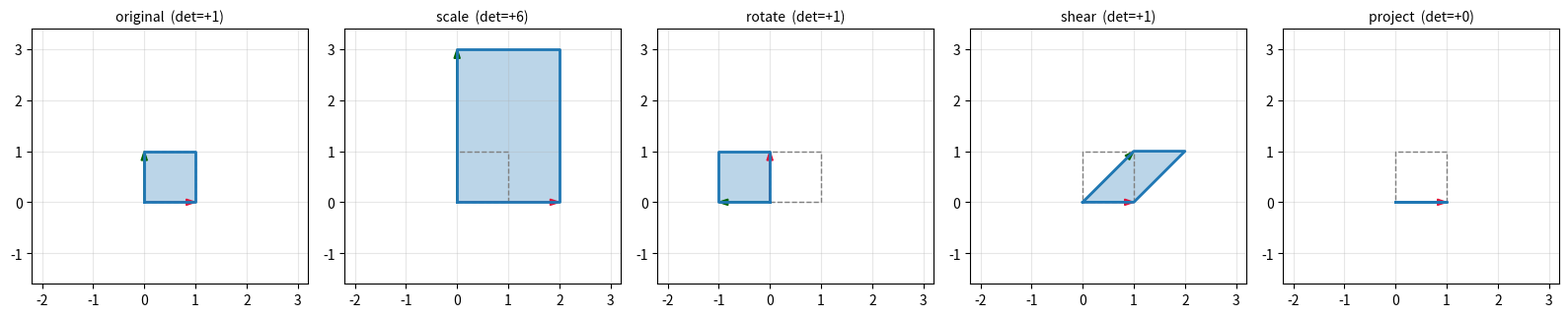

Python code for this plot:
# Step 3 — Intuition: the columns are where the basis vectors land.
import numpy as np
np.random.seed(0)

A = np.array([[2., 0.], [0., 3.]])
e1, e2 = np.array([1., 0.]), np.array([0., 1.])

print("A @ e1 =", A @ e1, "  <- column 1 of A:", A[:, 0])
print("A @ e2 =", A @ e2, "  <- column 2 of A:", A[:, 1])
assert np.array_equal(A @ e1, A[:, 0])
assert np.array_equal(A @ e2, A[:, 1])

# And every other point follows: x = x1*e1 + x2*e2, so Ax = x1*col1 + x2*col2
x = np.array([3., 7.])
assert np.allclose(A @ x, x[0] * A[:, 0] + x[1] * A[:, 1])
print("\nA @ [3,7] =", A @ x, "= 3*col1 + 7*col2 =", 3 * A[:, 0] + 7 * A[:, 1])

# Step 5 — The four transformations from blog section 6, read off their columns.
scale  = np.array([[2., 0.], [0., 3.]])
rotate = np.array([[0., -1.], [1., 0.]])     # 90 degrees anticlockwise
shear  = np.array([[1., 1.], [0., 1.]])
project = np.array([[1., 0.], [0., 0.]])     # flatten onto the x-axis

for name, M in [("scale", scale), ("rotate", rotate), ("shear", shear), ("project", project)]:
    print(f"{name:>8}:  e1 -> {M @ e1},  e2 -> {M @ e2},  det = {np.linalg.det(M):+.1f}")

# The determinant is the area-scaling factor (blog section 7).
assert np.isclose(np.linalg.det(scale), 6.0)      # 2 x 3 rectangle
assert np.isclose(np.linalg.det(rotate), 1.0)     # turning changes no area
assert np.isclose(np.linalg.det(shear), 1.0)      # same base, same height
assert np.isclose(np.linalg.det(project), 0.0)    # flattened to a line

# Step 5b — when a matrix destroys information (blog section 8).
# The projection sends an entire vertical line onto one point.
for y in [0., 9., 100., -3.]:
    print(f"[5, {y:>6}] -> {project @ np.array([5., y])}")

print("\nrank(project) =", np.linalg.matrix_rank(project), " (only 1 direction survives)")
print("rank(shear)   =", np.linalg.matrix_rank(shear))
assert np.linalg.matrix_rank(project) == 1
assert np.linalg.matrix_rank(shear) == 2

# rank + nullity = number of input dimensions
nullity = 2 - np.linalg.matrix_rank(project)
assert np.linalg.matrix_rank(project) + nullity == 2
print("rank + nullity =", np.linalg.matrix_rank(project), "+", nullity, "= 2")

# det = 0 means no inverse exists: the information is gone, not hidden.
try:
    np.linalg.inv(project)
    raise SystemExit("should not get here")
except np.linalg.LinAlgError:
    print("\nproject has no inverse, as det = 0 predicts")

# Step 5c — composition IS matrix multiplication (blog section 9), and order matters.
x = np.array([2., 1.])
assert np.allclose(shear @ (rotate @ x), (shear @ rotate) @ x)
print("shear(rotate(x)) == (shear @ rotate) x  ->", shear @ (rotate @ x))

SR = shear @ rotate
RS = rotate @ shear
print("\nSR =\n", SR, "\nRS =\n", RS)
assert np.array_equal(SR, [[1., -1.], [1., 0.]])
assert np.array_equal(RS, [[0., -1.], [1., 1.]])
assert not np.array_equal(SR, RS)
print("\nSocks then shoes is not shoes then socks.")

# Step 7 — Visualization: watch the unit square move.
import matplotlib.pyplot as plt

square = np.array([[0., 0.], [1., 0.], [1., 1.], [0., 1.], [0., 0.]]).T  # 2 x 5

fig, axes = plt.subplots(1, 5, figsize=(16, 3.4))
panels = [("original", np.eye(2)), ("scale", scale), ("rotate", rotate),
          ("shear", shear), ("project", project)]
for ax, (name, M) in zip(axes, panels):
    out = M @ square
    ax.plot(square[0], square[1], "--", color="grey", lw=1)
    ax.fill(out[0], out[1], alpha=.3)
    ax.plot(out[0], out[1], lw=2)
    ax.arrow(0, 0, *(M @ e1), head_width=.12, color="crimson", length_includes_head=True)
    ax.arrow(0, 0, *(M @ e2), head_width=.12, color="darkgreen", length_includes_head=True)
    ax.set_title(f"{name}  (det={np.linalg.det(M):+.0f})", fontsize=10)
    ax.set_xlim(-2.2, 3.2); ax.set_ylim(-1.6, 3.4)
    ax.set_aspect("equal"); ax.grid(alpha=.3)
plt.tight_layout(); plt.show()

# Red = where e1 landed, green = where e2 landed. Those two arrows ARE the matrix.

# Step 8 — The experiment: does depth buy anything? (blog section 11)
W1 = np.array([[1., 2.], [0., 1.]])
W2 = np.array([[2., 0.], [1., 1.]])
W3 = np.array([[0., 1.], [-1., 0.]])

x = np.array([3., 2.])
step_by_step = W3 @ (W2 @ (W1 @ x))
C = W3 @ W2 @ W1
one_shot = C @ x

print("three layers, one at a time:", step_by_step)
print("a single matrix C:         ", one_shot)
print("\nC =\n", C)
assert np.allclose(step_by_step, one_shot)
assert np.array_equal(C, [[1., 3.], [-2., -4.]])
print("\nIdentical. Three layers collapsed into four numbers.")

# Step 9 — Change one variable: the number of stacked layers.
rng = np.random.default_rng(0)
print(f"{'layers':>8} {'composite is still 2x2?':>26} {'max error vs step-by-step':>28}")
for n in [2, 5, 20, 100]:
    mats = [rng.normal(size=(2, 2)) for _ in range(n)]
    v = rng.normal(size=2)

    out = v.copy()
    for M in mats:          # apply them one at a time
        out = M @ out

    C = np.eye(2)
    for M in mats:          # or multiply them all together first
        C = M @ C

    err = np.max(np.abs(out - C @ v))
    print(f"{n:>8} {str(C.shape):>26} {err:>28.2e}")
print("\nNo matter how deep the stack, the composite is always a single 2x2 matrix.")

# Step 12 — Challenges.

# LEVEL 3 (Derive, then verify): prove det(AB) = det(A)det(B) for 2x2 matrices.
for _ in range(3):
    P, Q = rng.normal(size=(2, 2)), rng.normal(size=(2, 2))
    assert np.isclose(np.linalg.det(P @ Q), np.linalg.det(P) * np.linalg.det(Q))
print("det(AB) = det(A)det(B) holds")

# LEVEL 4 (Investigate): track the determinant of a growing chain.
# What happens to det(C) as the number of layers grows, and what does that
# predict about very deep linear networks?

# YOUR CODE HERE


# LEVEL 5 (Design): no 2x2 matrix can shift the square one step right, because
# every linear map fixes the origin. Prove it, then build a 3x3 matrix that
# does it for points written as (x, y, 1).
def translate(dx, dy):
    # YOUR CODE HERE
    ...

# Where have you already met this trick? Look at the +b in our model.
